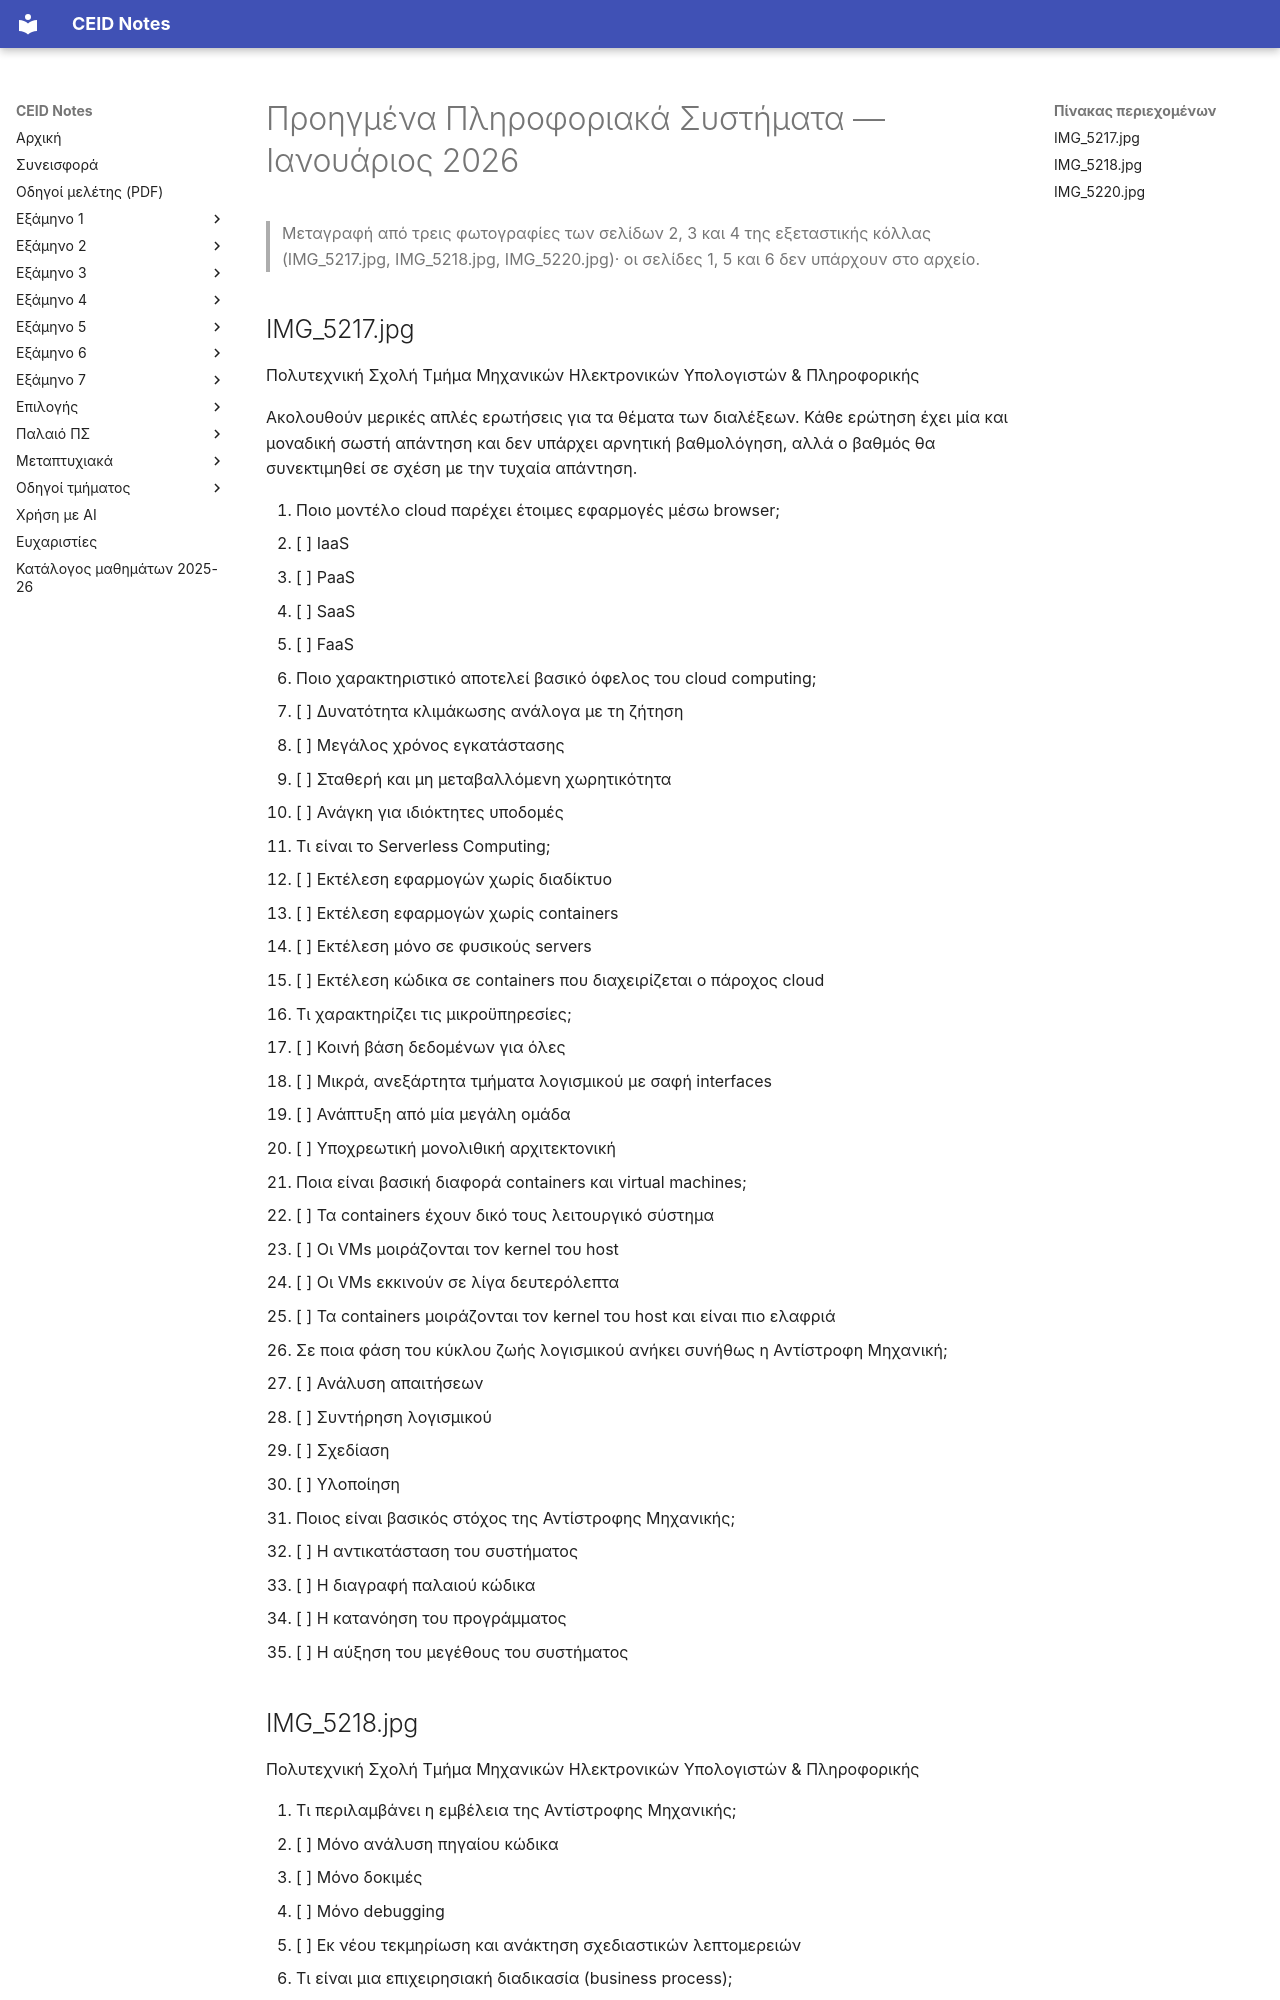

repository: kdngiorgos/ceid-notes · page: Electives (Μαθήματα Επιλογής)/Χειμερινά (Winter-Fall)/Προηγμένα Πληροφοριακά Συστήματα - CEID_ΝΕ5367/Previous Exams/2026-01.html · generator: mkdocs

---
course: CEID_NE5367
session: 2026-01
label: Ιανουάριος 2026
sources:
- IMG_5217.jpg
- IMG_5218.jpg
- IMG_5220.jpg
format: multiple-choice
duration_min: null
notes: ερωτήσεις πολλαπλής επιλογής με μία σωστή απάντηση· χωρίς αρνητική βαθμολόγηση· διαθέσιμες μόνο οι σελίδες 2, 3 και 4 από τις 6 (λείπουν οι σελίδες 1, 5 και 6)· ο τύπος εξέτασης (τελική ή πρόοδος) δεν φαίνεται στις διαθέσιμες σελίδες
transcription: partial
solutions: ai-unverified
---
# Προηγμένα Πληροφοριακά Συστήματα — Ιανουάριος 2026

> Μεταγραφή από τρεις φωτογραφίες των σελίδων 2, 3 και 4 της εξεταστικής κόλλας (IMG_5217.jpg, IMG_5218.jpg, IMG_5220.jpg)· οι σελίδες 1, 5 και 6 δεν υπάρχουν στο αρχείο.

## IMG_5217.jpg

Πολυτεχνική Σχολή
Τμήμα Μηχανικών Ηλεκτρονικών Υπολογιστών & Πληροφορικής

Ακολουθούν μερικές απλές ερωτήσεις για τα θέματα των διαλέξεων. Κάθε ερώτηση έχει μία και μοναδική σωστή απάντηση και δεν υπάρχει αρνητική βαθμολόγηση, αλλά ο βαθμός θα συνεκτιμηθεί σε σχέση με την τυχαία απάντηση.

1. Ποιο μοντέλο cloud παρέχει έτοιμες εφαρμογές μέσω browser;
- [ ] IaaS
- [ ] PaaS
- [ ] SaaS
- [ ] FaaS

2. Ποιο χαρακτηριστικό αποτελεί βασικό όφελος του cloud computing;
- [ ] Δυνατότητα κλιμάκωσης ανάλογα με τη ζήτηση
- [ ] Μεγάλος χρόνος εγκατάστασης
- [ ] Σταθερή και μη μεταβαλλόμενη χωρητικότητα
- [ ] Ανάγκη για ιδιόκτητες υποδομές

3. Τι είναι το Serverless Computing;
- [ ] Εκτέλεση εφαρμογών χωρίς διαδίκτυο
- [ ] Εκτέλεση εφαρμογών χωρίς containers
- [ ] Εκτέλεση μόνο σε φυσικούς servers
- [ ] Εκτέλεση κώδικα σε containers που διαχειρίζεται ο πάροχος cloud

4. Τι χαρακτηρίζει τις μικροϋπηρεσίες;
- [ ] Κοινή βάση δεδομένων για όλες
- [ ] Μικρά, ανεξάρτητα τμήματα λογισμικού με σαφή interfaces
- [ ] Ανάπτυξη από μία μεγάλη ομάδα
- [ ] Υποχρεωτική μονολιθική αρχιτεκτονική

5. Ποια είναι βασική διαφορά containers και virtual machines;
- [ ] Τα containers έχουν δικό τους λειτουργικό σύστημα
- [ ] Οι VMs μοιράζονται τον kernel του host
- [ ] Οι VMs εκκινούν σε λίγα δευτερόλεπτα
- [ ] Τα containers μοιράζονται τον kernel του host και είναι πιο ελαφριά

6. Σε ποια φάση του κύκλου ζωής λογισμικού ανήκει συνήθως η Αντίστροφη Μηχανική;
- [ ] Ανάλυση απαιτήσεων
- [ ] Συντήρηση λογισμικού
- [ ] Σχεδίαση
- [ ] Υλοποίηση

7. Ποιος είναι βασικός στόχος της Αντίστροφης Μηχανικής;
- [ ] Η αντικατάσταση του συστήματος
- [ ] Η διαγραφή παλαιού κώδικα
- [ ] Η κατανόηση του προγράμματος
- [ ] Η αύξηση του μεγέθους του συστήματος
